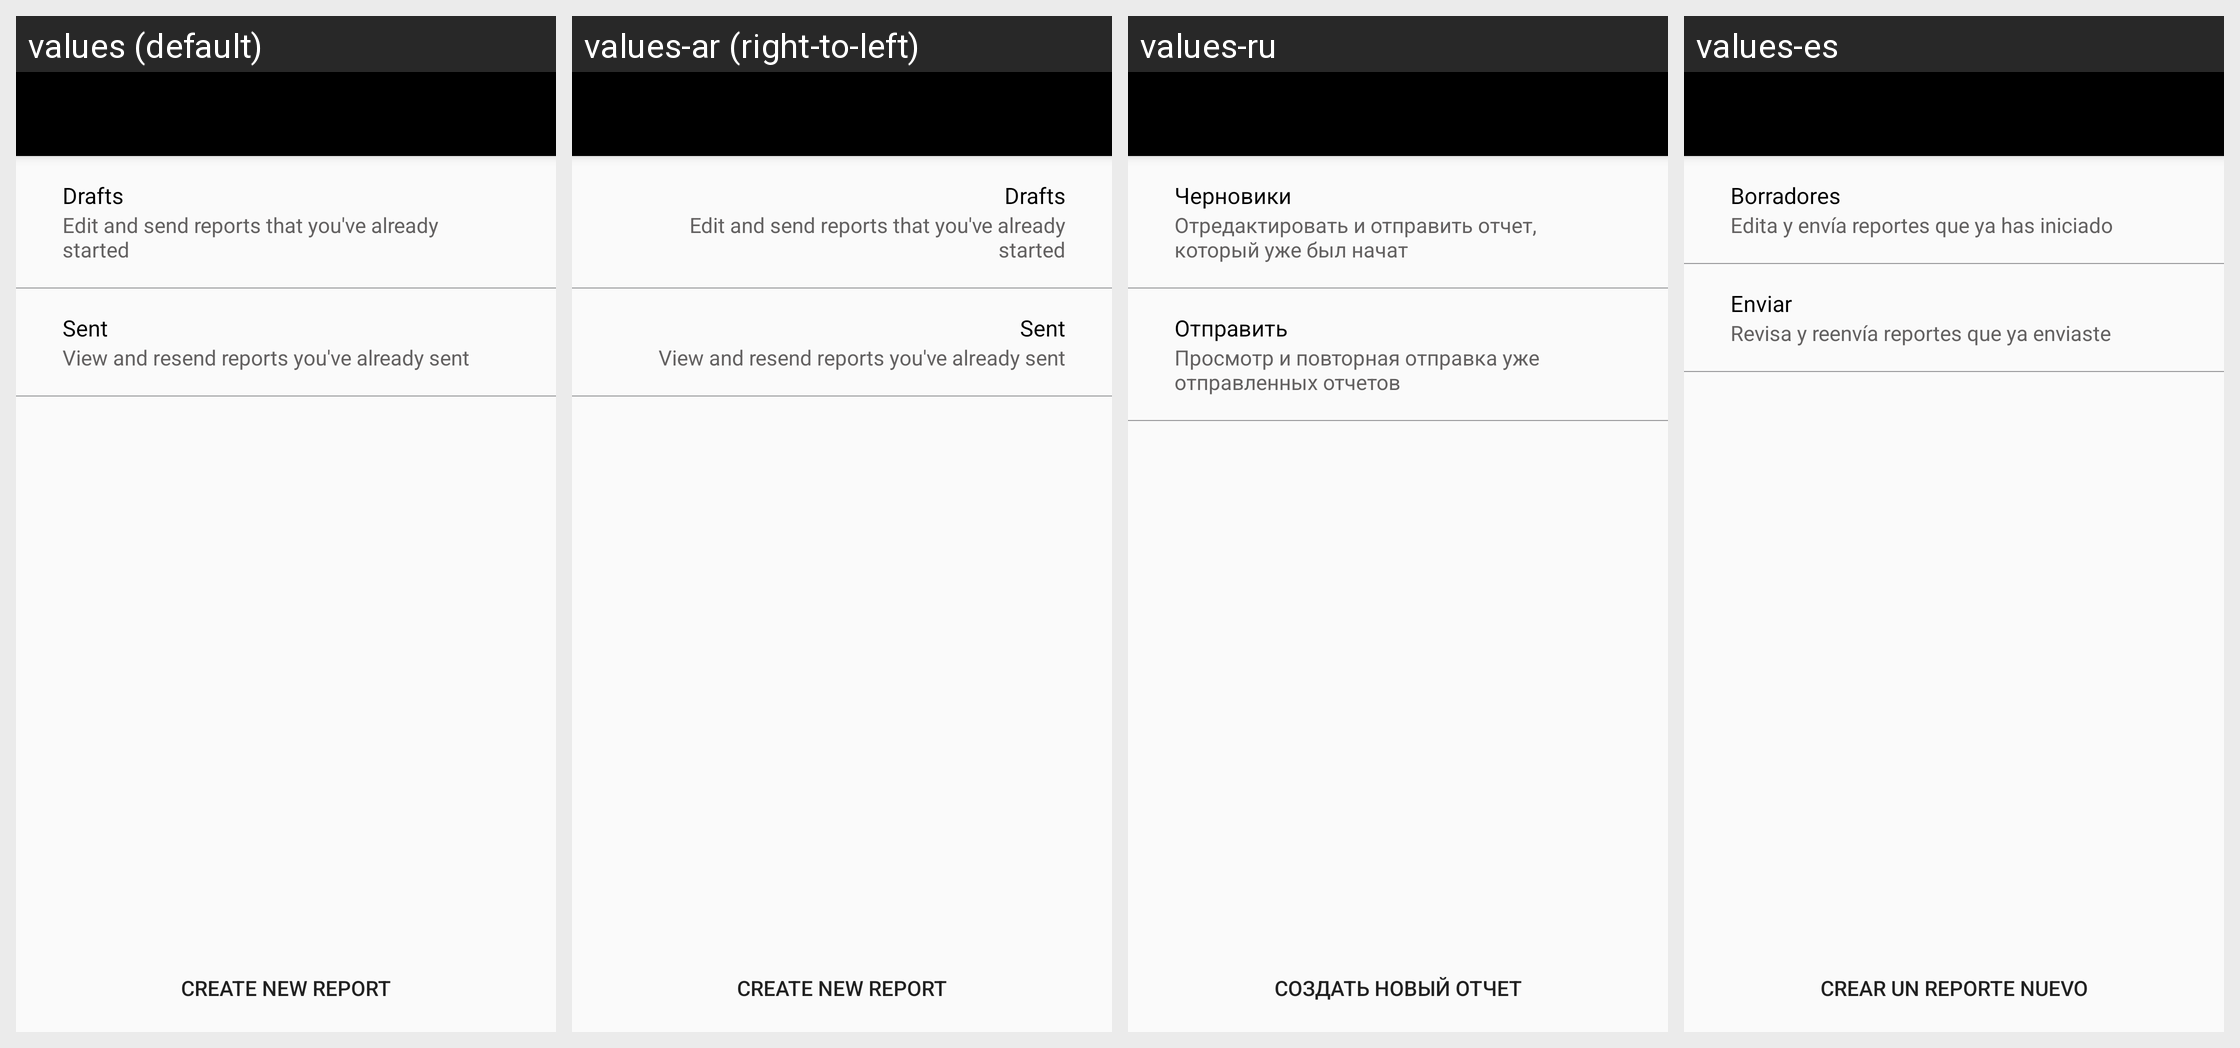

For this localized Android screen grid, give each drawn string resource with its value in every locale shown.
Android screen res/layout/activity_report.xml rendered under 4 locales, left to right: values (default), values-ar (right-to-left), values-ru, values-es. Device: Nexus 5 (rendered at 1080×1920; each locale shown at half size, 540×960, under a caption strip naming it); theme AppTheme.NoActionBar.
Other locales in the repository, not shown: values-fr.
Strings drawn on this screen, with the default value and each locale's value (text and hints the layout hard-codes, and strings that could not be matched under every locale, appear in the picture but are not listed):

drafts
  values: Drafts
  values-ar: Drafts
  values-ru: Черновики
  values-es: Borradores

drafts_info
  values: Edit and send reports that you've already started
  values-ar: Edit and send reports that you've already started
  values-ru: Отредактировать и отправить отчет, который уже был начат
  values-es: Edita y envía reportes que ya has iniciado

sent
  values: Sent
  values-ar: Sent
  values-ru: Отправить
  values-es: Enviar

sent_info
  values: View and resend reports you've already sent
  values-ar: View and resend reports you've already sent
  values-ru: Просмотр и повторная отправка уже отправленных отчетов
  values-es: Revisa y reenvía reportes que ya enviaste

create_new_report
  values: Create new report
  values-ar: Create new report
  values-ru: Создать новый отчет
  values-es: Crear un reporte nuevo
